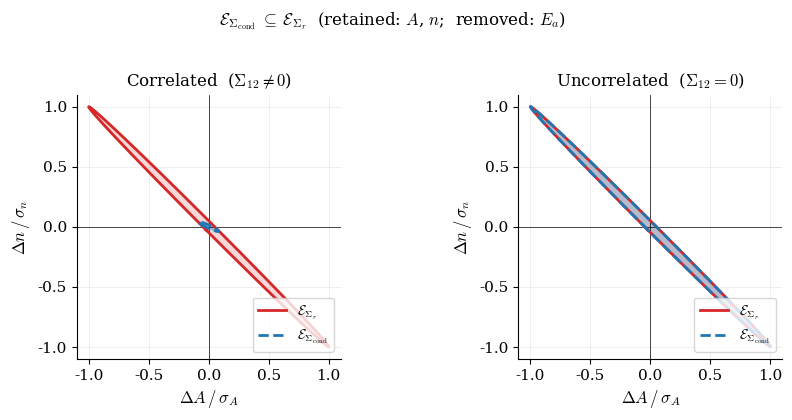
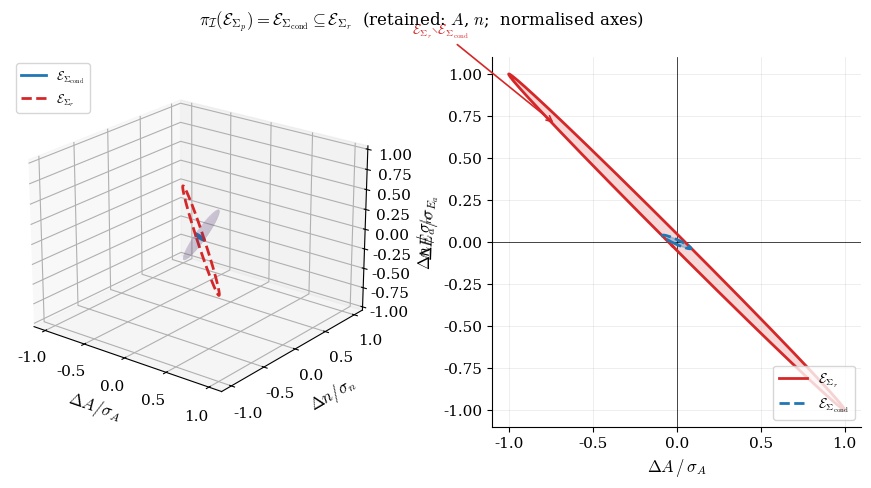
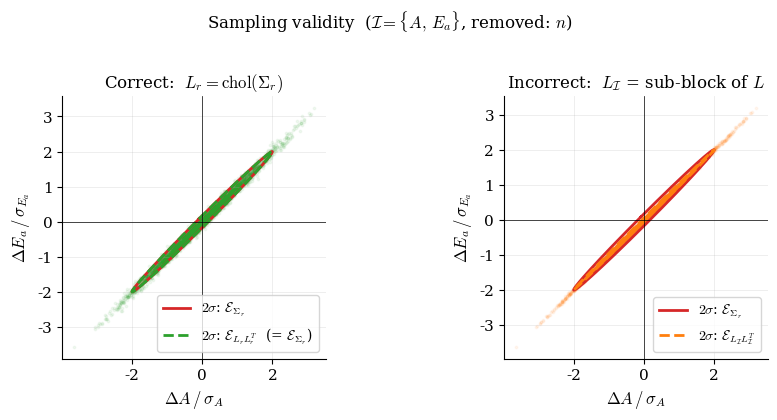

Source code (Python) for these figures, in order:
"""
Figures for Appendix: Properties of the Principal Submatrix and Sampling Validity

Three figures:
  Fig 1 – Ellipsoid containment E_cond ⊆ E_Σr (correlated vs uncorrelated)
  Fig 2 – 3-D projection  π_I(E_Σp) = E_Σcond, then containment in E_Σr
  Fig 3 – Sampling validity: fresh chol(Σr) vs sub-block of L


  Sample reaction : H + O2 <=> O + OH
  P_o             : [  32.22016354    0.         7705.08303976]
  L               : [[-8.26701580e-01  0.00000000e+00  0.00000000e+00]
 		     [ 1.33985127e-01 -2.04188933e-02  0.00000000e+00]
                     [ 1.98390252e+02  1.08794583e+01  5.28168288e+00]]

  L_r_A  (1×1)    : [[0.82670158]]   zr_A  = 0.029384  →  delta_A  = 0.024292
  L_r_n  (1×1)    : [[0.13553208]]   zr_n  = 0.024162  →  delta_n  = 0.003275
  L_r_Ea (1×1)    : [[198.75852388]]  zr_Ea = -0.167013  →  delta_Ea = -33.195216



[delta_dict] Deltas extracted for 9 reactions.
  Sample reaction : O + H2 <=> H + OH:A
  P_o             : [  28.97857465    0.         4001.00654253]
  L               : [[ 2.16336596e+00  0.00000000e+00  0.00000000e+00]
 [-2.70585145e-01 -1.34026483e-02  0.00000000e+00]
 [ 1.95942750e+02  1.59914357e+01  5.05207579e+00]]
  L_r_A  (1×1)    : [[2.16336596]]   zr_A  = 0.007566  →  delta_A  = 0.016369
  L_r_n  (1×1)    : [[0.27091687]]   zr_n  = 0.008194  →  delta_n  = 0.002220
  L_r_Ea (1×1)    : [[196.65912295]]  zr_Ea = -0.106418  →  delta_Ea = -20.928077


"""
import os
import numpy as np
import matplotlib
import matplotlib.pyplot as plt
import matplotlib.patheffects as pe
from matplotlib.patches import FancyArrowPatch
from mpl_toolkits.mplot3d import Axes3D          # noqa: F401 (registers 3-D projection)
from mpl_toolkits.mplot3d.art3d import Poly3DCollection
import warnings
warnings.filterwarnings("ignore")

# ── global style ──────────────────────────────────────────────────────────────
plt.rcParams.update({
    "font.family"      : "serif",
    "mathtext.fontset" : "cm",          # Computer Modern for math
    "font.size"        : 11,
    "axes.labelsize"   : 12,
    "axes.titlesize"   : 12,
    "legend.fontsize"  : 10,
    "figure.dpi"       : 150,
    "axes.spines.top"  : False,
    "axes.spines.right": False,
})

RED    = "#d62728"
BLUE   = "#1f77b4"
PURPLE = "#9467bd"
GREY   = "#7f7f7f"
GREEN  = "#2ca02c"
ORANGE = "#ff7f0e"

RNG = np.random.default_rng(42)
os.makedirs("outputs", exist_ok=True)
# ── numerical example ─────────────────────────────────────────────────────────
# Build a 3×3 PD covariance via L L^T so PD is guaranteed
L_full = np.array([[ 2.16336596e+00,  0.00000000e+00,  0.00000000e+00],
                   [-2.70585145e-01, -1.34026483e-02,  0.00000000e+00],
                   [ 1.95942750e+02,  1.59914357e+01,  5.05207579e+00]])
"""
L_full = np.array([[-8.26701580e-01,  0.00000000e+00,  0.00000000e+00],
 		           [ 1.33985127e-01, -2.04188933e-02,  0.00000000e+00],
                   [ 1.98390252e+02, 1.08794583e+01,  5.28168288e+00]])

L_full = np.array([[1.40, 0.00, 0.00],
                   [0.50, 1.10, 0.00],
                   [0.80, 0.40, 0.90]])
"""
Sigma_p = L_full @ L_full.T

# --------------- Partition for Figs 1 & 2:  I = {A,n} = {0,1} ---------------
S11         = Sigma_p[:2, :2]
S12         = Sigma_p[:2, 2:3]
S22         = Sigma_p[2:, 2:]
Sigma_r     = S11
Sigma_cond  = S11 - S12 @ np.linalg.inv(S22) @ S12.T
 
# Uncorrelated variant (zero cross-block) for Fig 1 right panel
Sp_unc        = Sigma_p.copy()
Sp_unc[:2, 2] = 0.0
Sp_unc[2, :2] = 0.0
S11_unc       = Sp_unc[:2, :2]
S12_unc       = Sp_unc[:2, 2:3]
S22_unc       = Sp_unc[2:, 2:]
Sc_unc        = S11_unc - S12_unc @ np.linalg.inv(S22_unc) @ S12_unc.T
 
# --------------- Normalisation ------------------------------------------------
def norm_D(cov):
    """Return D_inv = diag(1/sigma_i) from the diagonal of cov."""
    return np.diag(1.0 / np.sqrt(np.diag(cov)))
 
def norm_cov(cov, D):
    return D @ cov @ D
 
# Figs 1 & 2: normalise by Sigma_r diagonal (A-n plane)
D_r   = norm_D(Sigma_r)
Sr_n  = norm_cov(Sigma_r,    D_r)
Sc_n  = norm_cov(Sigma_cond, D_r)
 
D_unc    = norm_D(S11_unc)
Sr_unc_n = norm_cov(S11_unc, D_unc)
Sc_unc_n = norm_cov(Sc_unc,  D_unc)
 
# Fig 2: normalise full Sigma_p by its diagonal for 3-D plot
D_p3    = norm_D(Sigma_p)
Sp_n    = norm_cov(Sigma_p, D_p3)
D_An    = np.diag(np.diag(D_p3)[:2])          # (A,n) part of 3-D normaliser
Sc_n3   = norm_cov(Sigma_cond, D_An)
Sr_n3   = norm_cov(Sigma_r,    D_An)
 
# --------------- Geometry helpers ---------------------------------------------
def ellipse_pts(cov2, n_std=1.0, n_pts=300):
    ev, evec = np.linalg.eigh(cov2)
    t  = np.linspace(0, 2 * np.pi, n_pts)
    xy = evec @ (n_std * np.sqrt(np.abs(ev[:, None]))
                 * np.array([np.cos(t), np.sin(t)]))
    return xy[0], xy[1]
 
def ellipsoid_surf(cov3, n_pts=50):
    u = np.linspace(0, 2 * np.pi, n_pts)
    v = np.linspace(0, np.pi,     n_pts)
    sphere = np.array([
        np.outer(np.cos(u), np.sin(v)).ravel(),
        np.outer(np.sin(u), np.sin(v)).ravel(),
        np.outer(np.ones_like(u), np.cos(v)).ravel(),
    ])
    ev, evec = np.linalg.eigh(cov3)
    T   = evec @ np.diag(np.sqrt(np.abs(ev)))
    pts = T @ sphere
    return [pts[i].reshape(n_pts, n_pts) for i in range(3)]
 
# ==============================================================================
# FIGURE 1 - Ellipsoid containment  (retained: A, n  |  removed: Ea)
# ==============================================================================
fig1, (ax_c, ax_u) = plt.subplots(1, 2, figsize=(9, 4.2))
 
for ax, Sr_p, Sc_p, title in [
    (ax_c, Sr_n,     Sc_n,     r"Correlated  ($\Sigma_{12}\neq\mathbf{0}$)"),
    (ax_u, Sr_unc_n, Sc_unc_n, r"Uncorrelated  ($\Sigma_{12}=\mathbf{0}$)"),
]:
    xr, yr = ellipse_pts(Sr_p)
    xc, yc = ellipse_pts(Sc_p)
 
    ax.fill(xr, yr, color=RED,  alpha=0.18, zorder=1)
    ax.plot(xr, yr, color=RED,  lw=2,       zorder=3,
            label=r"$\mathcal{E}_{\Sigma_r}$")
    ax.fill(xc, yc, color=BLUE, alpha=0.30, zorder=2)
    ax.plot(xc, yc, color=BLUE, lw=2, ls="--", zorder=4,
            label=r"$\mathcal{E}_{\Sigma_{\rm cond}}$")
 
    ax.set_aspect("equal")
    ax.set_xlabel(r"$\Delta A\,/\,\sigma_A$")
    ax.set_ylabel(r"$\Delta n\,/\,\sigma_n$")
    ax.set_title(title)
    ax.axhline(0, color="k", lw=0.5)
    ax.axvline(0, color="k", lw=0.5)
    ax.grid(True, alpha=0.25, lw=0.6)
    ax.legend(loc="lower right")
 
fig1.suptitle(r"$\mathcal{E}_{\Sigma_{\rm cond}}\;\subseteq\;\mathcal{E}_{\Sigma_r}$"
              r"  (retained: $A$, $n$;  removed: $E_a$)",
              fontsize=12)
fig1.tight_layout(rect=[0, 0, 1, 0.95])
fig1.savefig("outputs/fig1_ellipsoid_containment.pdf", bbox_inches="tight")
fig1.savefig("outputs/fig1_ellipsoid_containment.png", bbox_inches="tight", dpi=200)
print("Figure 1 saved.")
 
 
# ==============================================================================
# FIGURE 2 - 3-D projection and 2-D containment  (all three Arrhenius params)
# ==============================================================================
fig2 = plt.figure(figsize=(11, 4.8))
gs   = fig2.add_gridspec(1, 2, wspace=0.30)
 
# LEFT: 3-D ellipsoid + projection onto (A, n) floor
ax3d = fig2.add_subplot(gs[0], projection="3d")
 
X, Y, Z = ellipsoid_surf(Sp_n, n_pts=50)
ax3d.plot_surface(X, Y, Z, alpha=0.15, color=PURPLE,
                  rstride=2, cstride=2, linewidth=0)
 
# Drop lines from equatorial ring to floor
ev3, evec3 = np.linalg.eigh(Sp_n)
T3  = evec3 @ np.diag(np.sqrt(np.abs(ev3)))
th  = np.linspace(0, 2 * np.pi, 20, endpoint=False)
ring = T3 @ np.array([np.cos(th), np.sin(th), np.zeros(20)])
for i in range(20):
    ax3d.plot([ring[0,i]]*2, [ring[1,i]]*2, [ring[2,i], 0],
              color=GREY, lw=0.4, alpha=0.4)
 
# Floor ellipses
xc3, yc3 = ellipse_pts(Sc_n3)
xr3, yr3 = ellipse_pts(Sr_n3)
ax3d.plot(xc3, yc3, np.zeros_like(xc3), color=BLUE, lw=2,
          label=r"$\mathcal{E}_{\Sigma_{\rm cond}}$")
ax3d.plot(xr3, yr3, np.zeros_like(xr3), color=RED,  lw=2, ls="--",
          label=r"$\mathcal{E}_{\Sigma_r}$")
 
ax3d.set_xlabel(r"$\Delta A/\sigma_A$",     labelpad=6)
ax3d.set_ylabel(r"$\Delta n/\sigma_n$",     labelpad=6)
ax3d.set_zlabel(r"$\Delta E_a/\sigma_{E_a}$", labelpad=6)
ax3d.legend(loc="upper left", fontsize=9)
ax3d.view_init(elev=22, azim=-52)
 
# RIGHT: 2-D floor view
ax2d = fig2.add_subplot(gs[1])
 
ax2d.fill(xr3, yr3, color=RED,  alpha=0.18, zorder=1)
ax2d.plot(xr3, yr3, color=RED,  lw=2,       zorder=3,
          label=r"$\mathcal{E}_{\Sigma_r}$")
ax2d.fill(xc3, yc3, color=BLUE, alpha=0.30, zorder=2)
ax2d.plot(xc3, yc3, color=BLUE, lw=2, ls="--", zorder=4,
          label=r"$\mathcal{E}_{\Sigma_{\rm cond}}$")
 
# Annotate the annular gap
angle_ann = np.radians(60)
ev2, evec2 = np.linalg.eigh(Sr_n3)
T2  = evec2 @ np.diag(np.sqrt(np.abs(ev2)))
pt  = T2 @ np.array([np.cos(angle_ann), np.sin(angle_ann)])
ax2d.annotate(
    r"$\mathcal{E}_{\Sigma_r}\smallsetminus\mathcal{E}_{\Sigma_{\rm cond}}$",
    xy=(pt[0] * 0.82, pt[1] * 0.82),
    xytext=(pt[0] * 1.6, pt[1] * 1.45),
    fontsize=10, color=RED,
    arrowprops=dict(arrowstyle="->", color=RED, lw=1.2),
    ha="center",
)
 
ax2d.set_aspect("equal")
ax2d.set_xlabel(r"$\Delta A\,/\,\sigma_A$")
ax2d.set_ylabel(r"$\Delta n\,/\,\sigma_n$")
ax2d.axhline(0, color="k", lw=0.5)
ax2d.axvline(0, color="k", lw=0.5)
ax2d.grid(True, alpha=0.25, lw=0.6)
ax2d.legend(loc="lower right")
 
fig2.suptitle(r"$\pi_\mathcal{I}(\mathcal{E}_{\Sigma_p})=\mathcal{E}_{\Sigma_{\rm cond}}"
              r"\subseteq\mathcal{E}_{\Sigma_r}$"
              r"  (retained: $A$, $n$;  normalised axes)",
              fontsize=12)
fig2.tight_layout(rect=[0, 0, 1, 0.94])
fig2.savefig("outputs/fig2_projection.pdf", bbox_inches="tight")
fig2.savefig("outputs/fig2_projection.png", bbox_inches="tight", dpi=200)
print("Figure 2 saved.")
 
 
# ==============================================================================
# FIGURE 3 - Sampling validity  (I = {A, Ea} = {0,2},  removed = {n} = {1})
# ==============================================================================
idx_I   = np.array([0, 2])
idx_rem = np.array([1])
 
Sigma_r_f3  = Sigma_p[np.ix_(idx_I, idx_I)]
S12_f3      = Sigma_p[np.ix_(idx_I, idx_rem)]
S22_f3      = Sigma_p[np.ix_(idx_rem, idx_rem)]
Sc_f3       = Sigma_r_f3 - S12_f3 @ np.linalg.inv(S22_f3) @ S12_f3.T
 
L_sub       = L_full[np.ix_(idx_I, idx_I)]
Sigma_wrong = L_sub @ L_sub.T     # misses L[2,1]^2 term
 
# Normalise everything by sigma_A, sigma_Ea from the true Sigma_r_f3
D_f3    = norm_D(Sigma_r_f3)
Sr_f3_n = norm_cov(Sigma_r_f3,  D_f3)   # diagonal = 1  (target)
Sw_f3_n = norm_cov(Sigma_wrong, D_f3)   # smaller in E_a direction
 
# Samples in normalised space
Lr_n   = np.linalg.cholesky(Sr_f3_n)
Lw_n   = D_f3 @ L_sub
z2     = RNG.standard_normal((2, 4000))
s_ok   = Lr_n  @ z2
s_bad  = Lw_n  @ z2
 
print(f"\nFig 3 - Sigma_r (A,Ea):\n{Sigma_r_f3}")
print(f"L_sub @ L_sub^T:\n{Sigma_wrong}")
print(f"Missing term L[2,1]^2 = {L_full[2,1]**2:.4f}")
 
fig3, (ax_ok, ax_bad) = plt.subplots(1, 2, figsize=(9, 4.2))
 
for ax, samp, cov_n, col, title, slabel in [
    (ax_ok,  s_ok,  Sr_f3_n, GREEN,
     r"Correct:  $L_r = \mathrm{chol}(\Sigma_r)$",
     r"$\mathcal{E}_{L_rL_r^T}$  (= $\mathcal{E}_{\Sigma_r}$)"),
    (ax_bad, s_bad, Sw_f3_n, ORANGE,
     r"Incorrect:  $L_\mathcal{I}$ = sub-block of $L$",
     r"$\mathcal{E}_{L_\mathcal{I}L_\mathcal{I}^T}$"),
]:
    ax.scatter(samp[0], samp[1], color=col, alpha=0.06, s=3, rasterized=True)
 
    xT, yT = ellipse_pts(Sr_f3_n, n_std=2)
    xS, yS = ellipse_pts(cov_n,   n_std=2)
    ax.plot(xT, yT, color=RED, lw=2,       label=r"$2\sigma$: $\mathcal{E}_{\Sigma_r}$")
    ax.plot(xS, yS, color=col, lw=2, ls="--", label=rf"$2\sigma$: {slabel}")
 
    ax.set_aspect("equal")
    ax.set_xlabel(r"$\Delta A\,/\,\sigma_A$")
    ax.set_ylabel(r"$\Delta E_a\,/\,\sigma_{E_a}$")
    ax.set_title(title)
    ax.axhline(0, color="k", lw=0.5)
    ax.axvline(0, color="k", lw=0.5)
    ax.grid(True, alpha=0.25, lw=0.6)
    ax.legend(loc="lower right")
 
fig3.suptitle(r"Sampling validity  ($\mathcal{I}=\{A,\,E_a\}$, removed: $n$)",
              fontsize=12)
fig3.tight_layout(rect=[0, 0, 1, 0.95])
fig3.savefig("outputs/fig3_sampling_validity.pdf", bbox_inches="tight")
fig3.savefig("outputs/fig3_sampling_validity.png", bbox_inches="tight", dpi=200)
print("Figure 3 saved.")
 
print("\nAll figures saved to outputs/")
